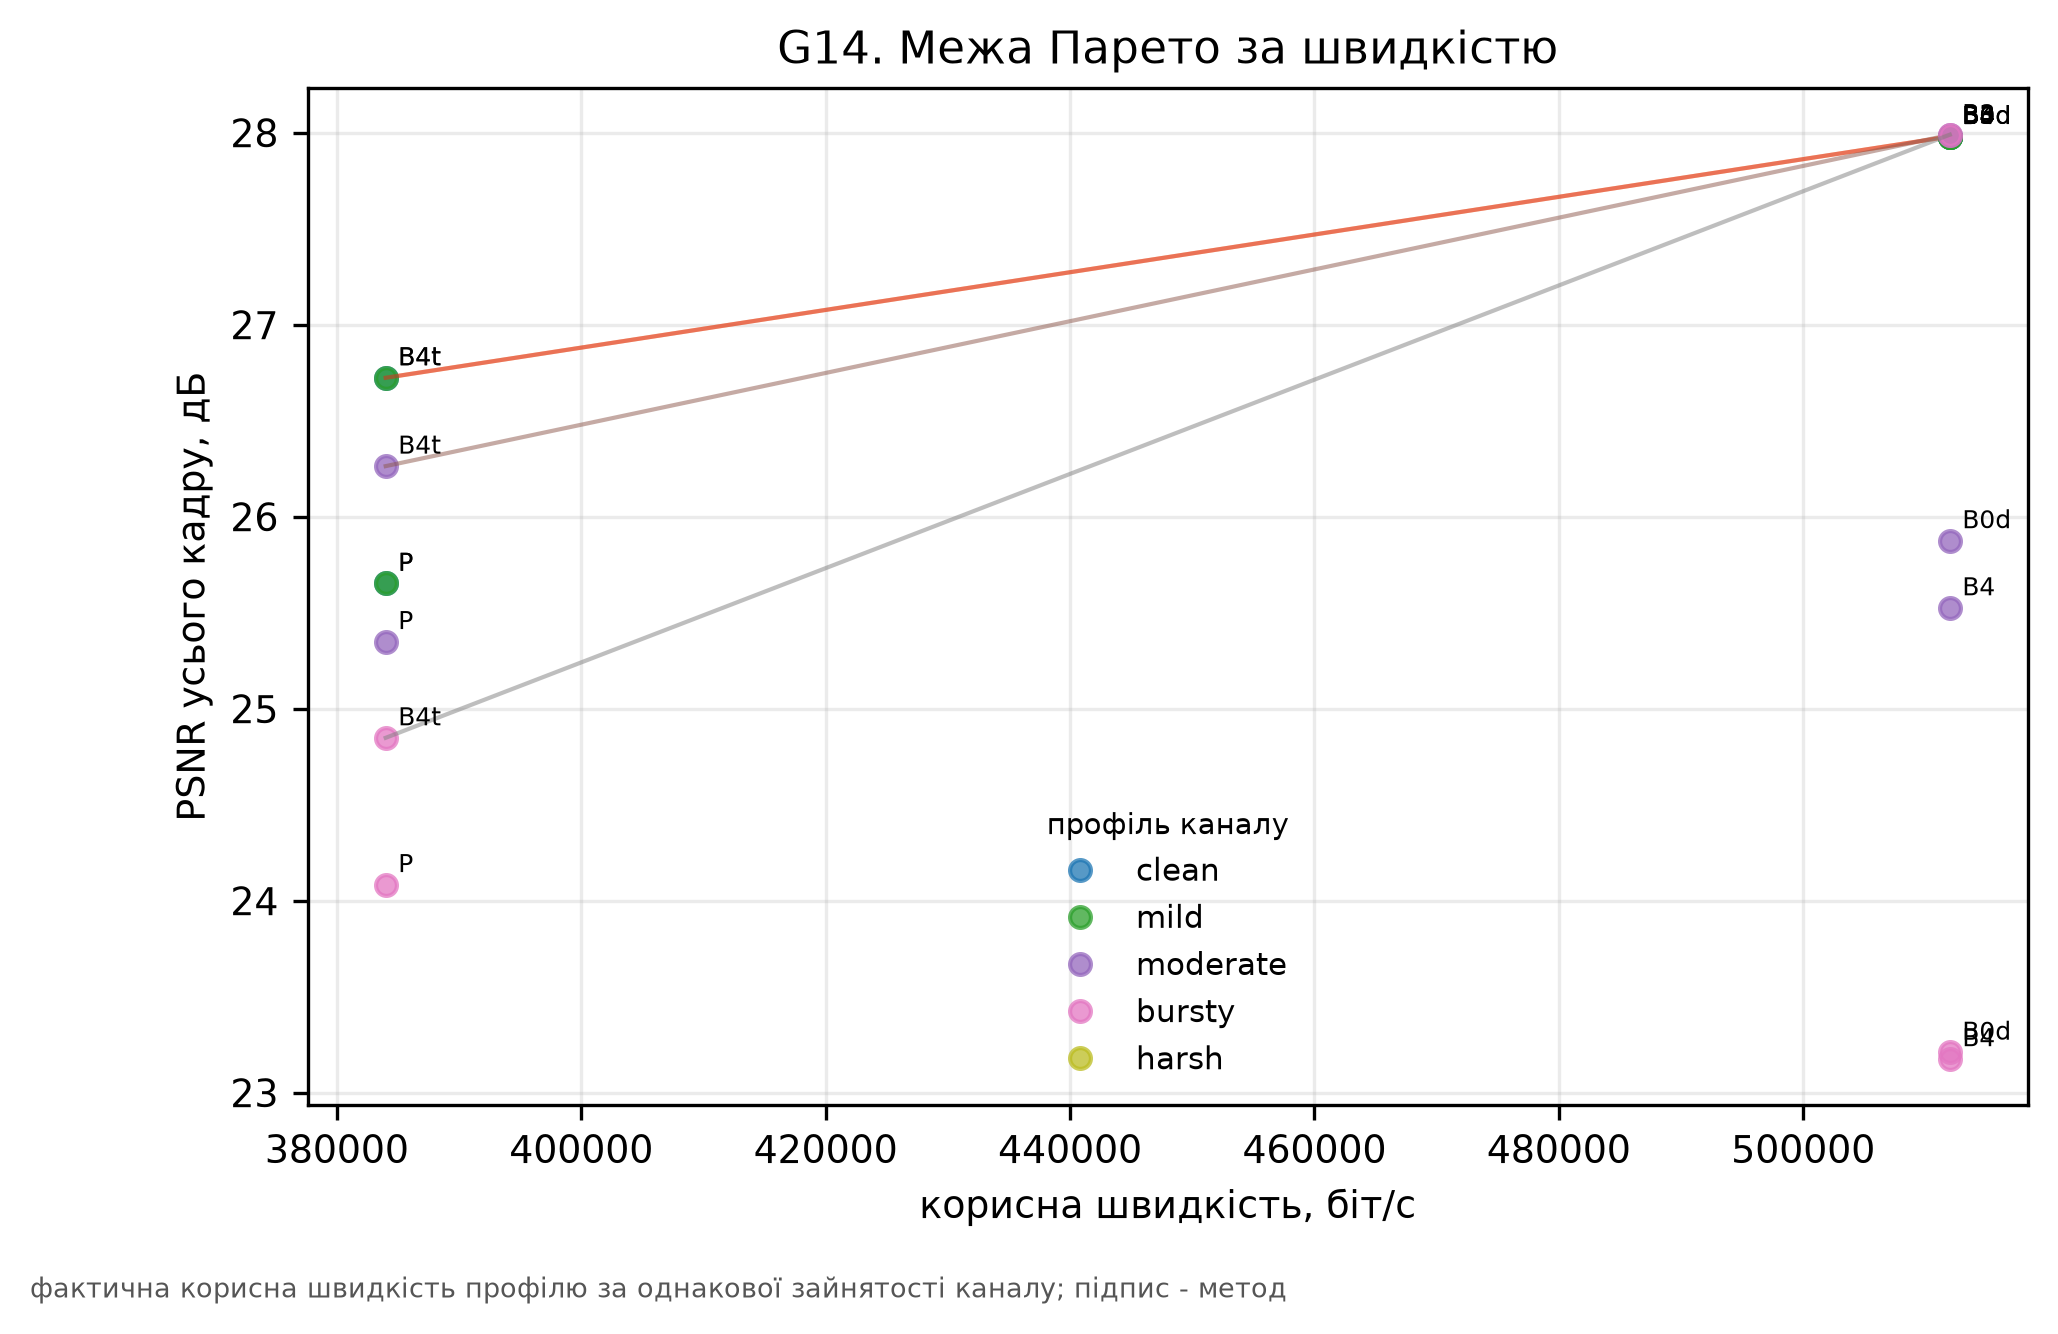

Data behind this chart, as committed beside it:
channel, hi, lo, method, payload_bitrate_bps, psnr_full
clean, 29.17, 26.87, B0d, 512000, 27.98
clean, 29.17, 26.87, B3, 512000, 27.98
clean, 29.17, 26.87, B4, 512000, 27.98
clean, 27.84, 25.67, B4t, 384000, 26.72
clean, 26.8, 24.57, P, 384000, 25.65
mild, 29.17, 26.87, B0d, 512000, 27.98
mild, 29.17, 26.87, B3, 512000, 27.98
mild, 29.17, 26.87, B4, 512000, 27.98
mild, 27.84, 25.67, B4t, 384000, 26.72
mild, 26.8, 24.57, P, 384000, 25.65
moderate, 27.1, 24.77, B0d, 512000, 25.87
moderate, 29.18, 26.88, B3, 512000, 27.99
moderate, 26.68, 24.48, B4, 512000, 25.53
moderate, 27.38, 25.22, B4t, 384000, 26.26
moderate, 26.51, 24.26, P, 384000, 25.35
bursty, 24.4, 22.15, B0d, 512000, 23.21
bursty, 29.18, 26.87, B3, 512000, 27.99
bursty, 24.36, 22.11, B4, 512000, 23.18
bursty, 25.95, 23.81, B4t, 384000, 24.85
bursty, 25.19, 23.07, P, 384000, 24.08
harsh, nan, nan, B0d, 512000, nan
harsh, nan, nan, B3, 512000, nan
harsh, nan, nan, B4, 512000, nan
harsh, nan, nan, B4t, 384000, nan
harsh, nan, nan, P, 384000, nan
